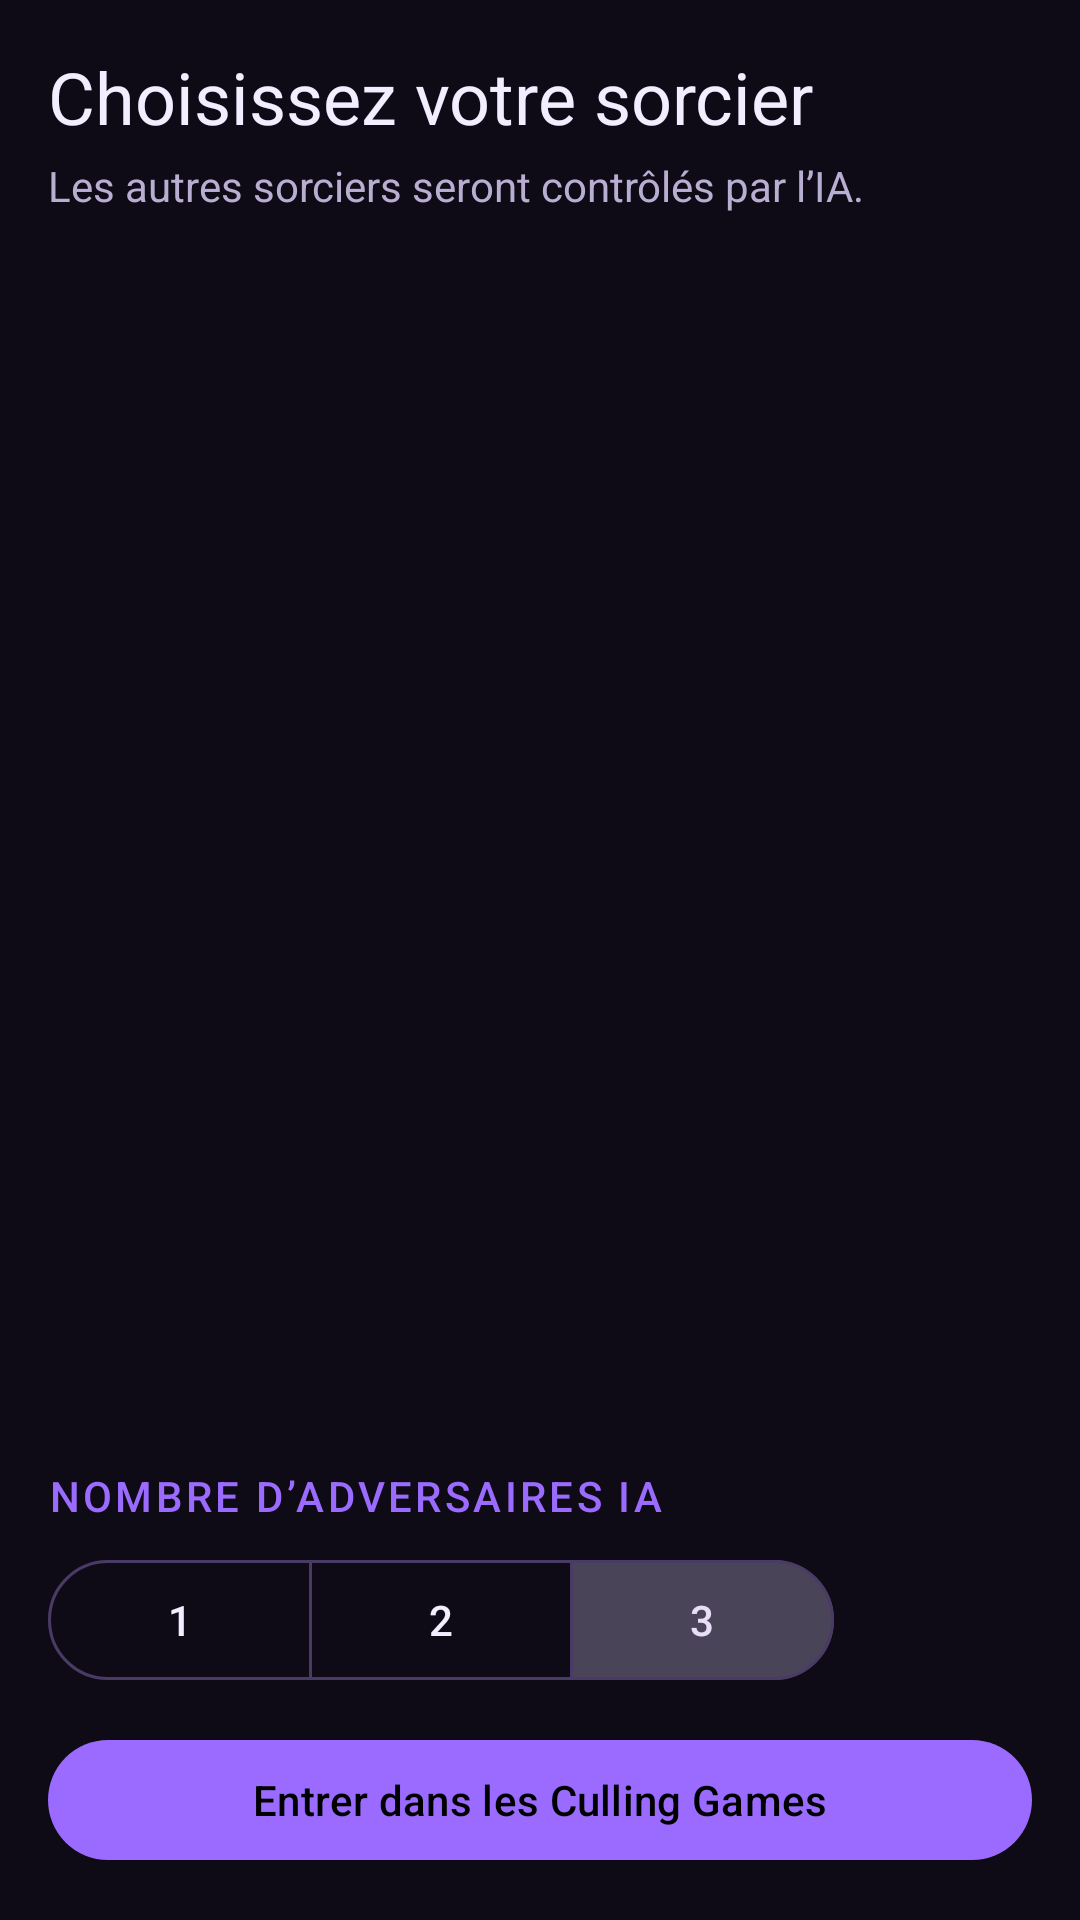

This screen was rendered from an Android layout file. Write that file and the resources it references.
<!-- AndroidManifest.xml: application theme Theme.TheCullingGames -->
<!-- res/layout/fragment_character_select.xml -->
<?xml version="1.0" encoding="utf-8"?>
<androidx.constraintlayout.widget.ConstraintLayout xmlns:android="http://schemas.android.com/apk/res/android"
    xmlns:app="http://schemas.android.com/apk/res-auto"
    android:layout_width="match_parent"
    android:layout_height="match_parent"
    android:padding="16dp">

    <TextView
        android:id="@+id/title"
        android:layout_width="0dp"
        android:layout_height="wrap_content"
        android:text="@string/select_title"
        android:textAppearance="?attr/textAppearanceHeadlineSmall"
        android:textColor="@color/text_primary"
        app:layout_constraintEnd_toEndOf="parent"
        app:layout_constraintStart_toStartOf="parent"
        app:layout_constraintTop_toTopOf="parent" />

    <TextView
        android:id="@+id/hint"
        android:layout_width="0dp"
        android:layout_height="wrap_content"
        android:layout_marginTop="4dp"
        android:text="@string/select_hint"
        android:textColor="@color/text_secondary"
        app:layout_constraintEnd_toEndOf="parent"
        app:layout_constraintStart_toStartOf="parent"
        app:layout_constraintTop_toBottomOf="@id/title" />

    <androidx.recyclerview.widget.RecyclerView
        android:id="@+id/characters"
        android:layout_width="0dp"
        android:layout_height="0dp"
        android:layout_marginTop="12dp"
        android:layout_marginBottom="12dp"
        app:layout_constraintBottom_toTopOf="@id/opponents_label"
        app:layout_constraintEnd_toEndOf="parent"
        app:layout_constraintStart_toStartOf="parent"
        app:layout_constraintTop_toBottomOf="@id/hint" />

    <TextView
        android:id="@+id/opponents_label"
        android:layout_width="wrap_content"
        android:layout_height="wrap_content"
        android:layout_marginBottom="8dp"
        android:text="@string/select_opponents"
        android:textAppearance="@style/TextAppearance.Culling.Section"
        app:layout_constraintBottom_toTopOf="@id/ai_count"
        app:layout_constraintStart_toStartOf="parent" />

    <com.google.android.material.button.MaterialButtonToggleGroup
        android:id="@+id/ai_count"
        android:layout_width="wrap_content"
        android:layout_height="wrap_content"
        android:layout_marginBottom="12dp"
        app:checkedButton="@+id/ai_3"
        app:layout_constraintBottom_toTopOf="@id/btn_start"
        app:layout_constraintStart_toStartOf="parent"
        app:selectionRequired="true"
        app:singleSelection="true">

        <com.google.android.material.button.MaterialButton
            android:id="@+id/ai_1"
            style="@style/Widget.Material3.Button.OutlinedButton"
            android:layout_width="wrap_content"
            android:layout_height="wrap_content"
            android:text="1" />

        <com.google.android.material.button.MaterialButton
            android:id="@+id/ai_2"
            style="@style/Widget.Material3.Button.OutlinedButton"
            android:layout_width="wrap_content"
            android:layout_height="wrap_content"
            android:text="2" />

        <com.google.android.material.button.MaterialButton
            android:id="@+id/ai_3"
            style="@style/Widget.Material3.Button.OutlinedButton"
            android:layout_width="wrap_content"
            android:layout_height="wrap_content"
            android:text="3" />
    </com.google.android.material.button.MaterialButtonToggleGroup>

    <com.google.android.material.button.MaterialButton
        android:id="@+id/btn_start"
        android:layout_width="0dp"
        android:layout_height="wrap_content"
        android:text="@string/select_start"
        app:layout_constraintBottom_toBottomOf="parent"
        app:layout_constraintEnd_toEndOf="parent"
        app:layout_constraintStart_toStartOf="parent" />

</androidx.constraintlayout.widget.ConstraintLayout>
<!-- resources referenced by this layout -->
<resources>
  <color name="text_primary">#FFF3EEFF</color>
  <color name="text_secondary">#FFB8AED1</color>
  <string name="select_hint">Les autres sorciers seront contrôlés par l’IA.</string>
  <string name="select_opponents">Nombre d’adversaires IA</string>
  <string name="select_start">Entrer dans les Culling Games</string>
  <string name="select_title">Choisissez votre sorcier</string>
  <style name="TextAppearance.Culling.Section" parent="TextAppearance.Material3.TitleSmall">
          <item name="android:textColor">@color/cursed_purple</item>
          <item name="android:textAllCaps">true</item>
          <item name="android:letterSpacing">0.08</item>
      </style>
  <style name="Theme.TheCullingGames" parent="Base.Theme.TheCullingGames" />
  <color name="cursed_purple">#FF9B6BFF</color>
  <style name="Base.Theme.TheCullingGames" parent="Theme.Material3.Dark.NoActionBar">
          <item name="colorPrimary">@color/cursed_purple</item>
          <item name="colorOnPrimary">@color/black</item>
          <item name="colorPrimaryContainer">@color/cursed_purple_dark</item>
          <item name="colorOnPrimaryContainer">@color/text_primary</item>
          <item name="colorSecondary">@color/infinity_blue</item>
          <item name="colorOnSecondary">@color/black</item>
          <item name="colorTertiary">@color/wickedness_red</item>
          <item name="colorError">@color/wickedness_red</item>
          <item name="android:colorBackground">@color/cursed_background</item>
          <item name="colorSurface">@color/cursed_surface</item>
          <item name="colorSurfaceContainer">@color/cursed_surface</item>
          <item name="colorSurfaceContainerHigh">@color/cursed_surface_high</item>
          <item name="colorOnSurface">@color/text_primary</item>
          <item name="colorOnSurfaceVariant">@color/text_secondary</item>
          <item name="colorOutline">@color/cursed_outline</item>
          <item name="android:statusBarColor" tools:targetApi="34">@color/cursed_background</item>
      </style>
  <color name="black">#FF000000</color>
  <color name="cursed_purple_dark">#FF4B2A99</color>
  <color name="infinity_blue">#FF5EC8FF</color>
  <color name="wickedness_red">#FFE5394E</color>
  <color name="cursed_background">#FF0E0B16</color>
  <color name="cursed_surface">#FF1A1426</color>
  <color name="cursed_surface_high">#FF261D38</color>
  <color name="cursed_outline">#FF4A3B66</color>
</resources>
